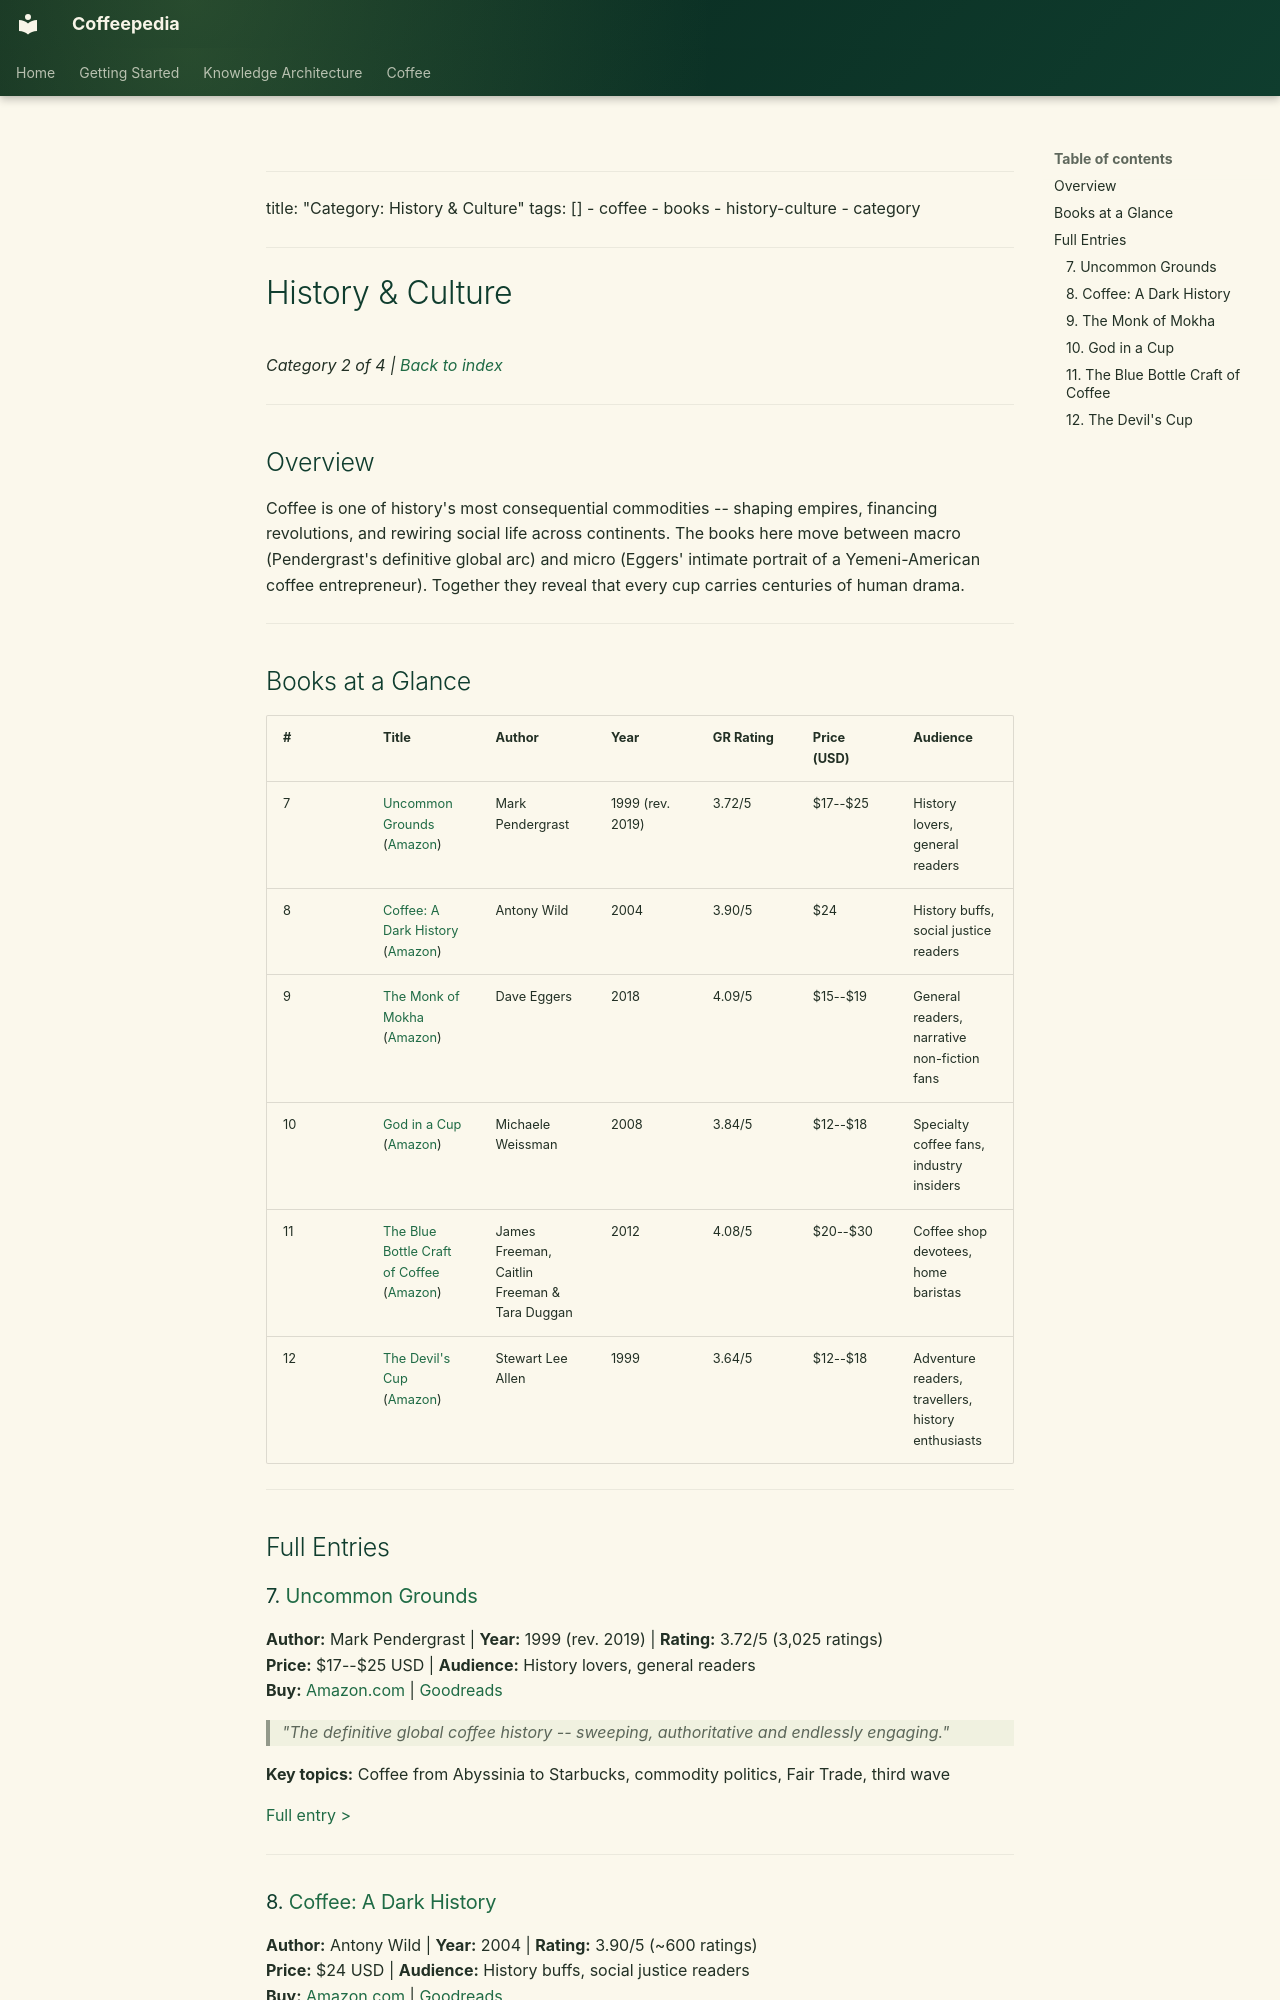

repository: Vauldt/all-about-coffee · page: coffee/books/categories/history-culture/index.html · generator: mkdocs

---
title: "Category: History & Culture"
tags: []
  - coffee
  - books
  - history-culture
  - category
---

# History & Culture

*Category 2 of 4 | [Back to index](../readme.md)*

---

## Overview

Coffee is one of history's most consequential commodities -- shaping empires, financing revolutions, and rewiring social life across continents. The books here move between macro (Pendergrast's definitive global arc) and micro (Eggers' intimate portrait of a Yemeni-American coffee entrepreneur). Together they reveal that every cup carries centuries of human drama.

---

## Books at a Glance

| # | Title | Author | Year | GR Rating | Price (USD) | Audience |
|---|---|---|---|---|---|---|
| 7 | [Uncommon Grounds](../books/07-uncommon-grounds.md) ([Amazon](https://www.amazon.com/dp/1541699386)) | Mark Pendergrast | 1999 (rev. 2019) | 3.72/5 | $17--$25 | History lovers, general readers |
| 8 | [Coffee: A Dark History](../books/08-coffee-a-dark-history.md) ([Amazon](https://www.amazon.com/dp/0393337391)) | Antony Wild | 2004 | 3.90/5 | $24 | History buffs, social justice readers |
| 9 | [The Monk of Mokha](../books/09-the-monk-of-mokha.md) ([Amazon](https://www.amazon.com/dp/1101910984)) | Dave Eggers | 2018 | 4.09/5 | $15--$19 | General readers, narrative non-fiction fans |
| 10 | [God in a Cup](../books/10-god-in-a-cup.md) ([Amazon](https://www.amazon.com/dp/0470173580)) | Michaele Weissman | 2008 | 3.84/5 | $12--$18 | Specialty coffee fans, industry insiders |
| 11 | [The Blue Bottle Craft of Coffee](../books/11-blue-bottle-craft-of-coffee.md) ([Amazon](https://www.amazon.com/dp/1607741180)) | James Freeman, Caitlin Freeman & Tara Duggan | 2012 | 4.08/5 | $20--$30 | Coffee shop devotees, home baristas |
| 12 | [The Devil's Cup](../books/12-the-devils-cup.md) ([Amazon](https://www.amazon.com/dp/0345441249)) | Stewart Lee Allen | 1999 | 3.64/5 | $12--$18 | Adventure readers, travellers, history enthusiasts |


---

## Full Entries


### 7. [Uncommon Grounds](../books/07-uncommon-grounds.md)

**Author:** Mark Pendergrast | **Year:** 1999 (rev. 2019) | **Rating:** 3.72/5 (3,025 ratings)  
**Price:** $17--$25 USD | **Audience:** History lovers, general readers  
**Buy:** [Amazon.com](https://www.amazon.com/dp/1541699386) | [Goodreads](https://www.goodreads.com/book/show/14345.Uncommon_Grounds)

> *"The definitive global coffee history -- sweeping, authoritative and endlessly engaging."*

**Key topics:** Coffee from Abyssinia to Starbucks, commodity politics, Fair Trade, third wave

[Full entry >](../books/07-uncommon-grounds.md)

---

### 8. [Coffee: A Dark History](../books/08-coffee-a-dark-history.md)

**Author:** Antony Wild | **Year:** 2004 | **Rating:** 3.90/5 (~600 ratings)  
**Price:** $24 USD | **Audience:** History buffs, social justice readers  
**Buy:** [Amazon.com](https://www.amazon.com/dp/0393337391) | [Goodreads](https://www.goodreads.com/book/show/100730.Coffee)

> *"Unflinching look at the moral underbelly of the global coffee trade."*

**Key topics:** Colonial exploitation, slavery, trade routes, cultural impact across civilisations

[Full entry >](../books/08-coffee-a-dark-history.md)

---
